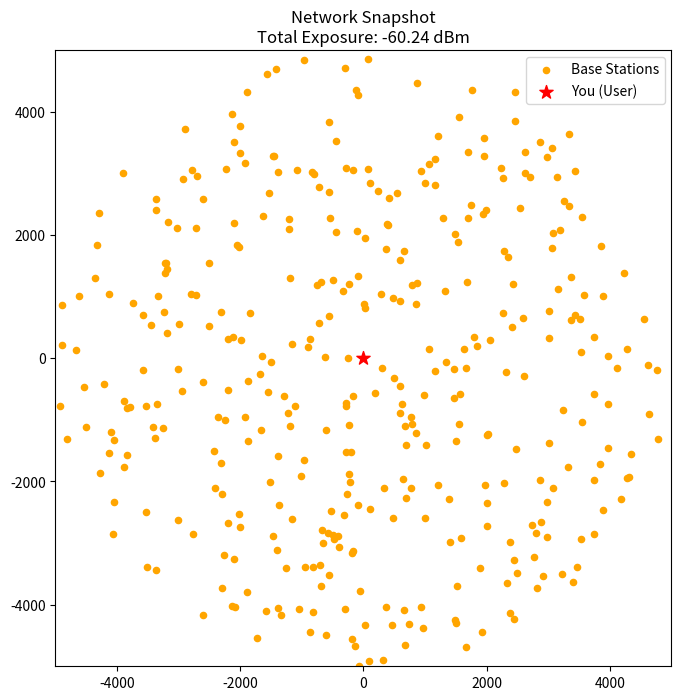

Source code (Python):
import numpy as np
import matplotlib.pyplot as plt

# setup variables
lambda_bs = 0.000005 # density (towers per sq meter)
sim_radius = 5000 # radius in meters
alpha = 4.0 # path loss exponent
pt = 1.0 # transmit power in watts

# 1. generate number of BS in the big square
sim_area = (2 * sim_radius) ** 2
num_bs = np.random.poisson(lambda_bs * sim_area)

# 2. generate cartesian coords
x_coords_initial = np.random.uniform(-sim_radius, sim_radius, num_bs)
y_coords_initial = np.random.uniform(-sim_radius, sim_radius, num_bs)

distances_from_origin = np.sqrt(x_coords_initial**2 + y_coords_initial**2)

# 3. crop to circle to prevent edge effects
valid_mask = (distances_from_origin <= sim_radius)
distances = distances_from_origin[valid_mask]
x_coords = x_coords_initial[valid_mask]
y_coords = y_coords_initial[valid_mask]

# 4. bounded path loss from thesis: min(1, r^-alpha)
# this prevents the math from exploding if a tower spawns at r=0
path_loss = np.minimum(1.0, distances**-alpha)

# 5. rayleigh fading
fading_channels = np.random.exponential(1.0, size=len(distances))

# 6. calc IPD (sum of everything, no serving vs interfering distinction anymore)
received_powers = pt * fading_channels * path_loss
total_ipd_watts = np.sum(received_powers)

print("--- SNAPSHOT RESULTS ---")
print(f"Total Towers in range: {len(distances)}")

# BUG FIX: use scientific notation because watts at this distance are tiny
print(f"Calculated IPD Exposure (Watts): {total_ipd_watts:.2e} W")

# convert to dBm (dBm is used in appendix a)
# 1 Watt = 30 dBm. Formula: 10 * log10(watts) + 30
total_ipd_dbm = 10 * np.log10(total_ipd_watts) + 30
print(f"Calculated IPD (dBm): {total_ipd_dbm:.2f} dBm")

# 7. plot the map
fig, ax = plt.subplots(figsize=(8, 8))

# plot all base stations (all are just contributors now)
ax.scatter(x_coords, y_coords, c='orange', s=20, label='Base Stations')
# plot user in center
ax.scatter(0, 0, c='red', s=100, marker='*', label='You (User)')

ax.set_aspect('equal')
ax.set_xlim(-sim_radius, sim_radius)
ax.set_ylim(-sim_radius, sim_radius)
ax.legend()
plt.title(f"Network Snapshot\nTotal Exposure: {total_ipd_dbm:.2f} dBm")
plt.show()
